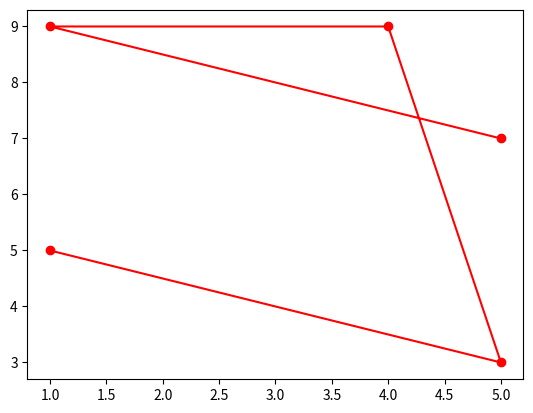

Reproduce this figure in Python.
import matplotlib.pyplot as plt
import numpy as np

# x=[1,5]
# y=[5,3]
# plt.plot(x,y,'p-')
# plt.show()

x=[1,5,4,1,5]
y=[5,3,9,9,7]
plt.plot(x,y,'o-r')
plt.show()
